Labelled photos from "classification_dataset", an image-classification folder in HarishRaghav25/Rice-and-Maize-pest-detection. The possible labels are: maize curvularia leaf spot, maize maydis leaf blight, maize sorghum downy mildew, maize turcicum leaf blight, maize healthy, maize aphid, maize fall armyworm, rice bacterial leaf blight, rice brown spot, rice false smut, rice leaf sheath blight, rice healthy, rice leaf folder, rice skipper, rice white stem borer, rice yellow stem borer.

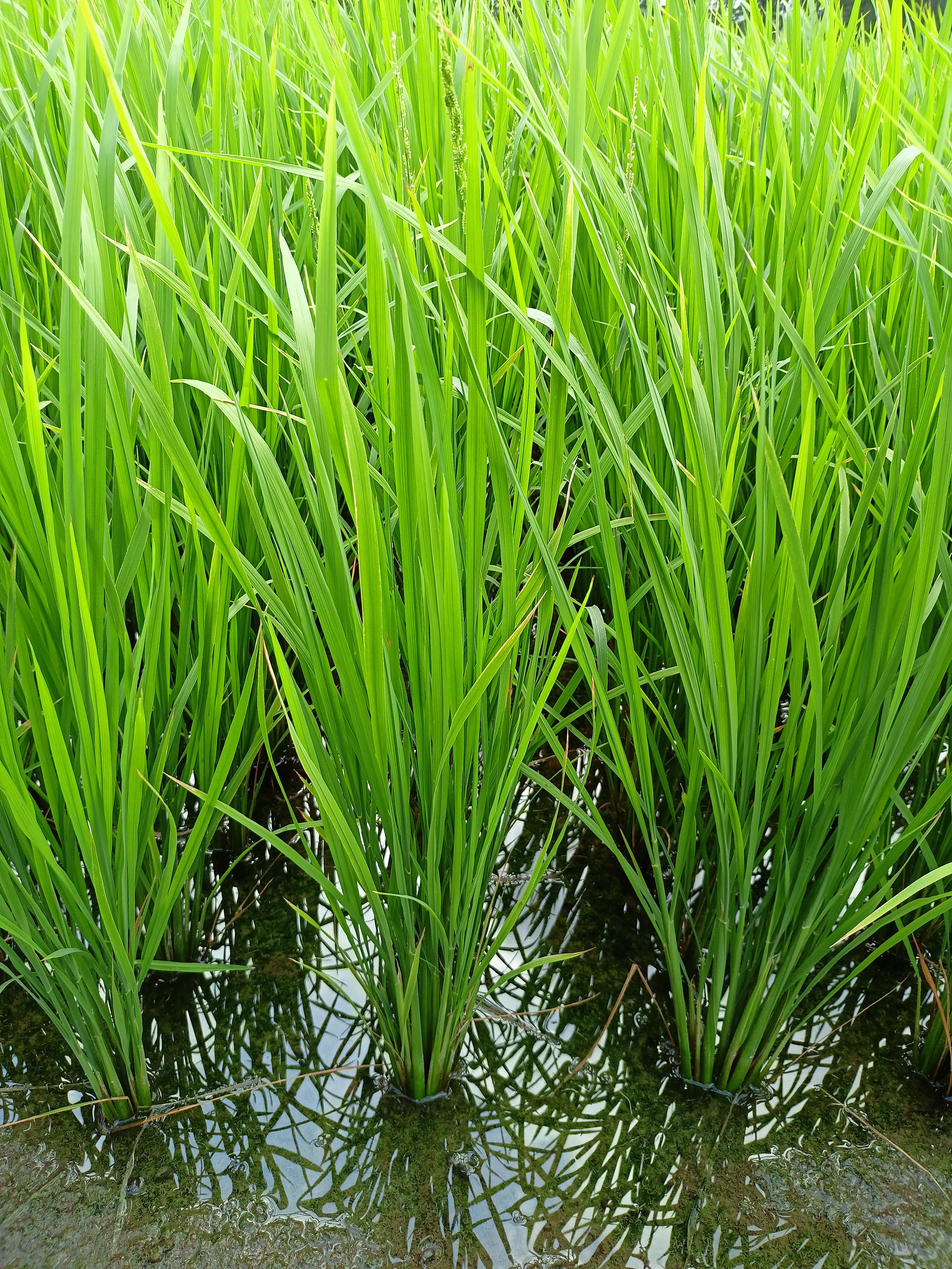
Label: rice healthy

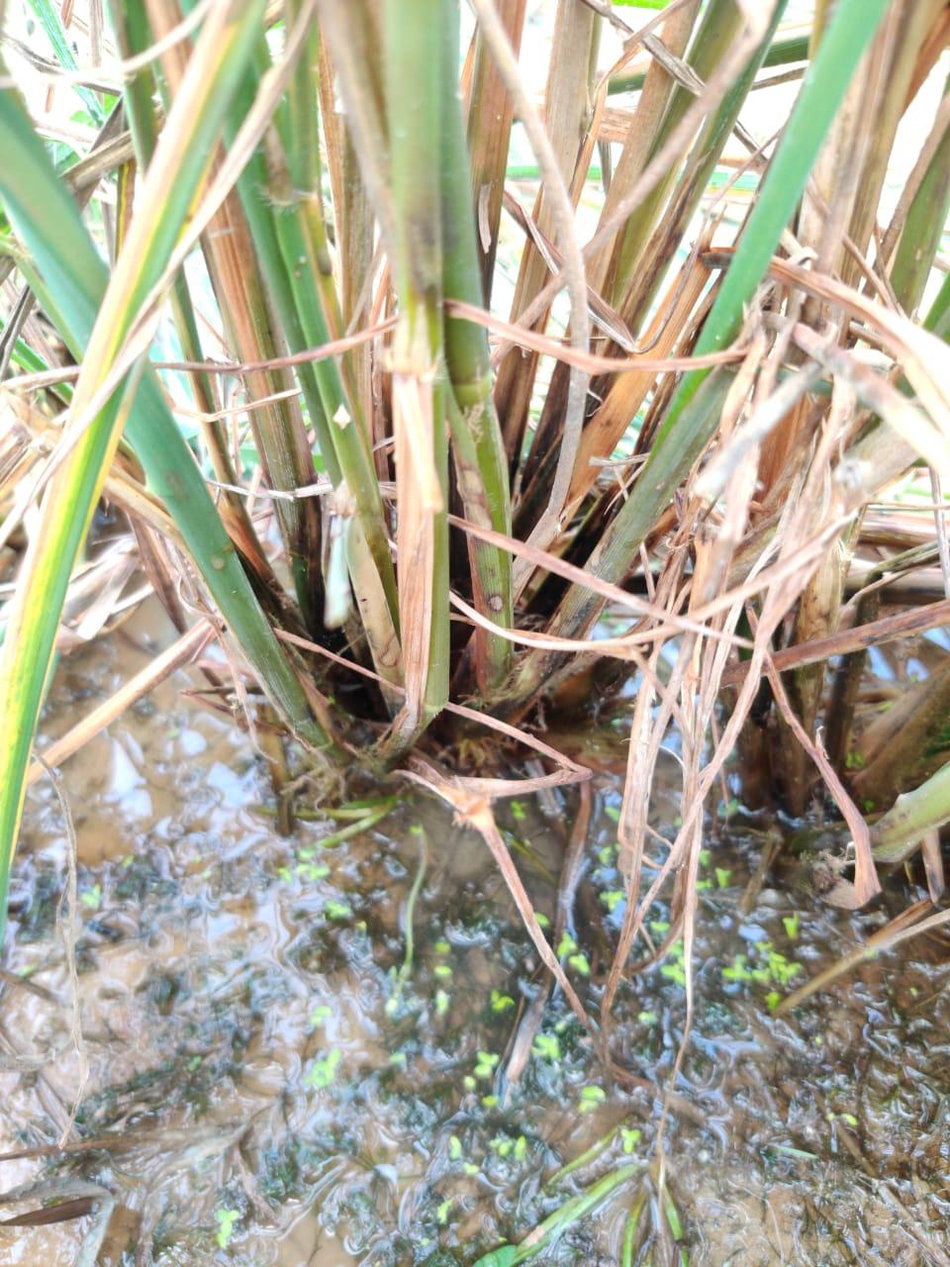
Label: rice leaf sheath blight

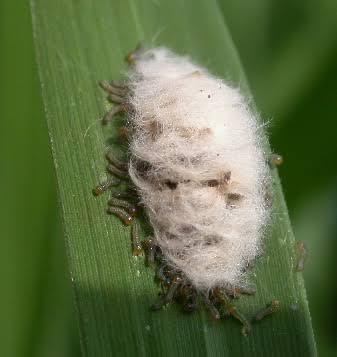
Label: rice white stem borer

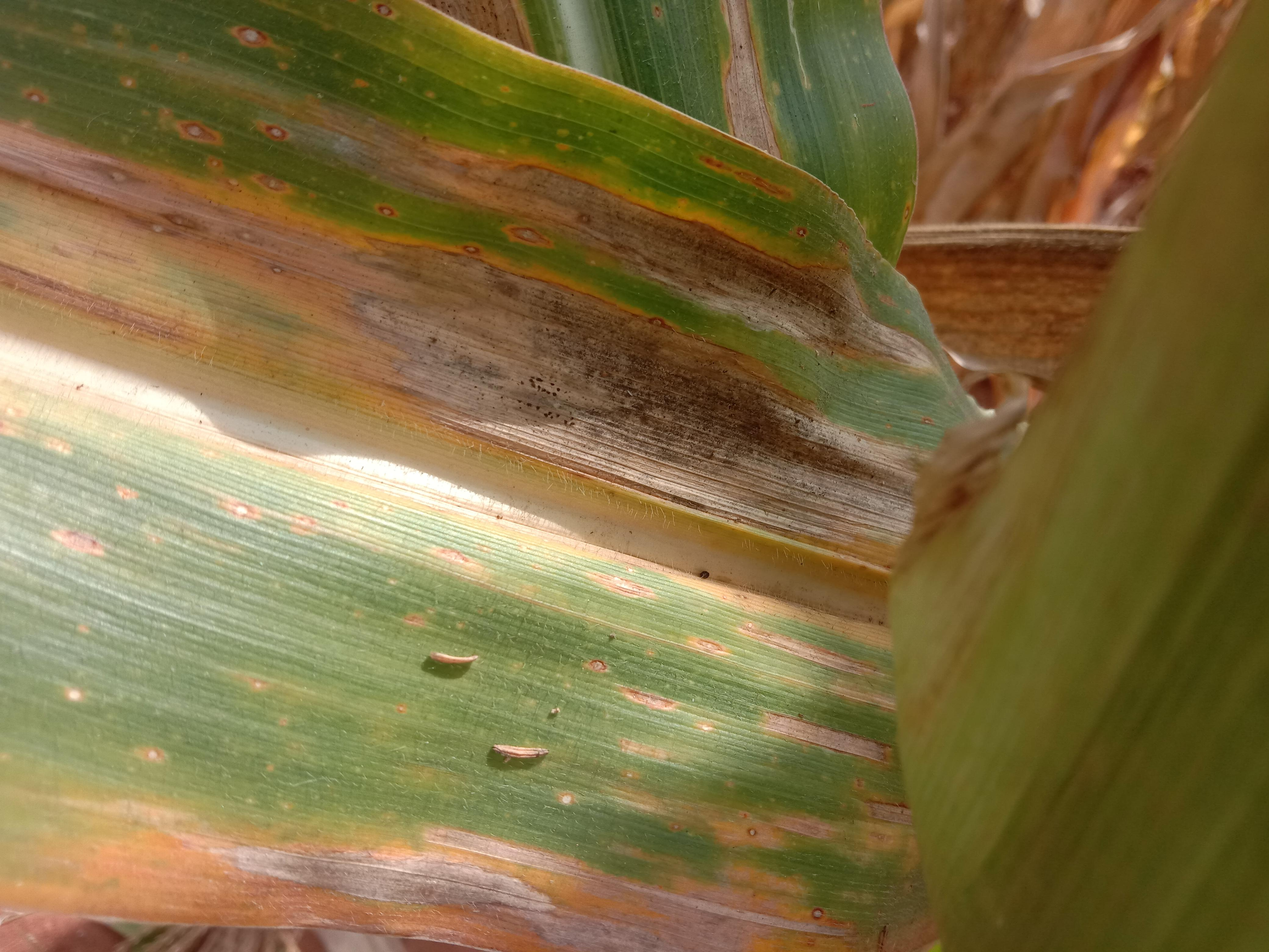
Label: maize turcicum leaf blight

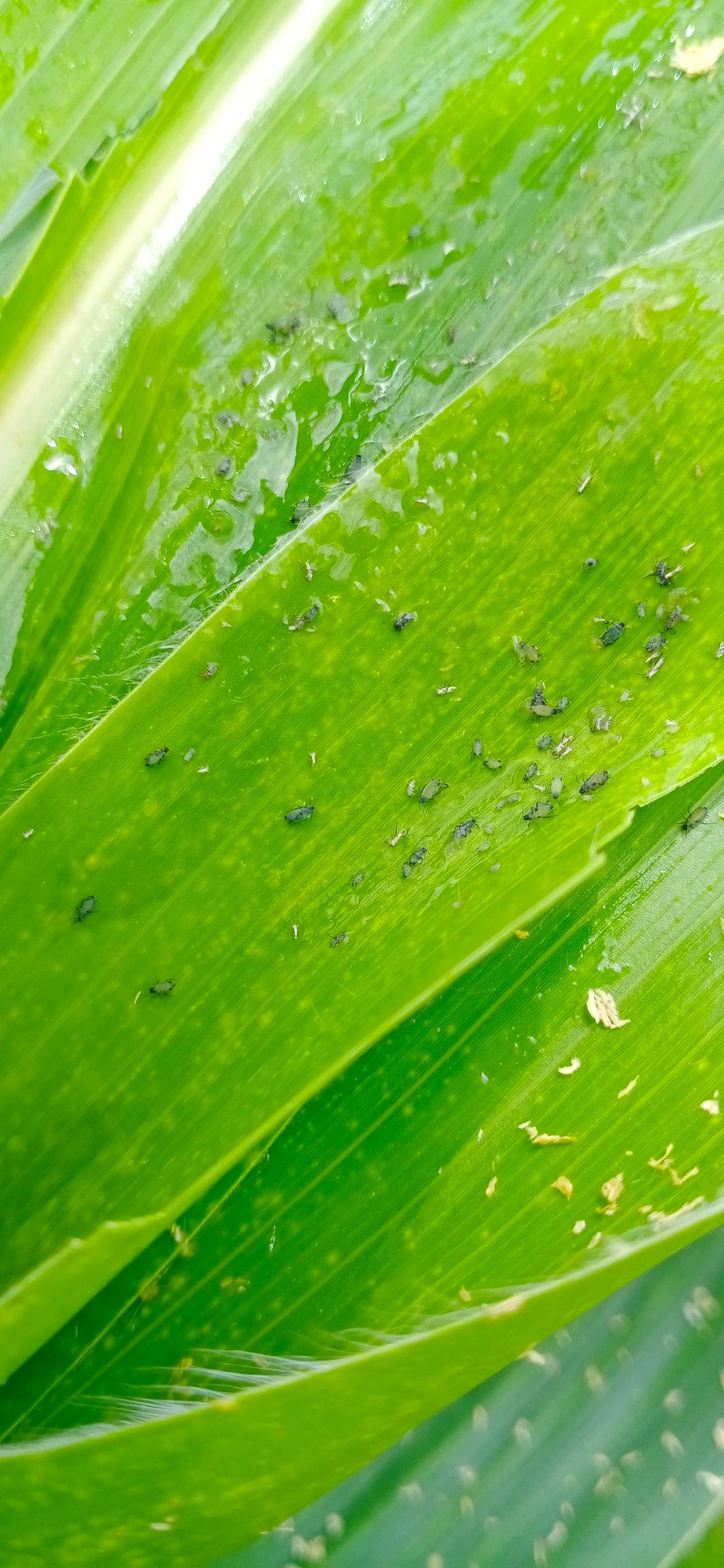
Label: maize aphid

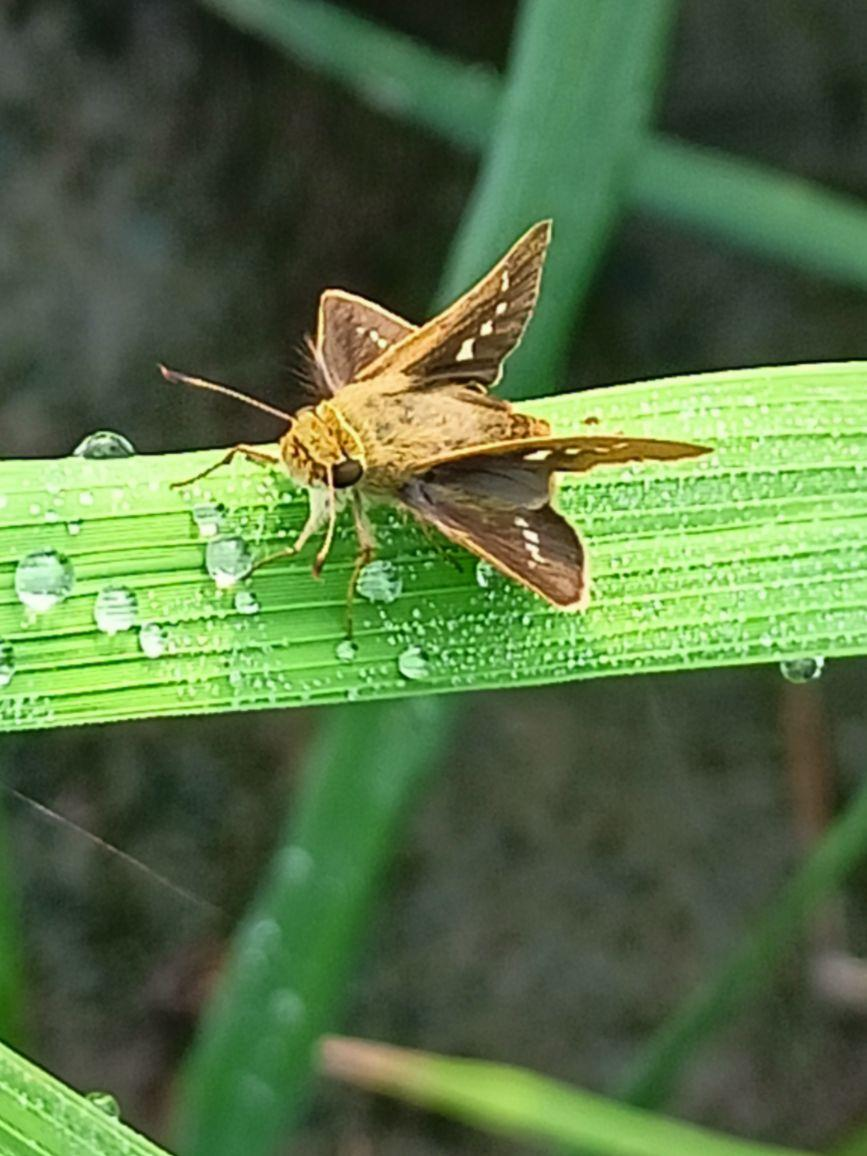
Label: rice skipper
